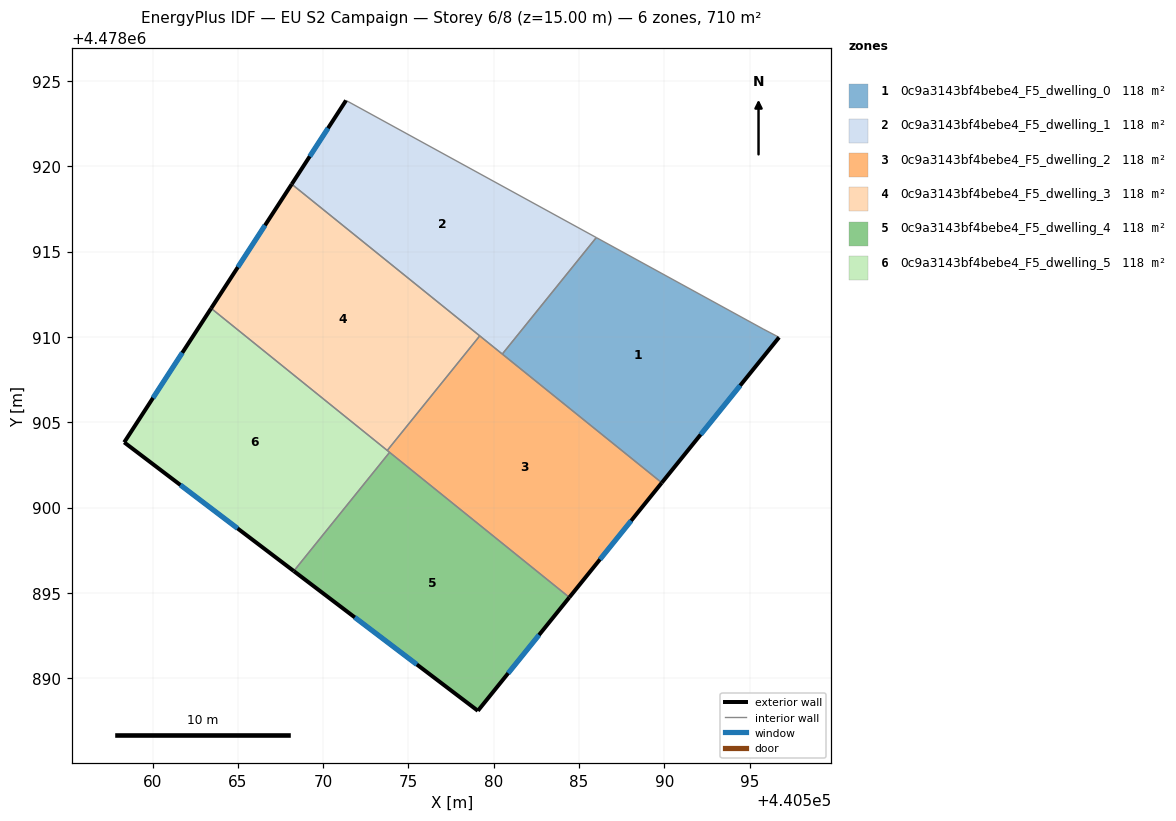
=== STOREY PLAN SPEC (per zone: floor XY polygon, exterior-wall plan segments, windows/doors) ===
zone 1: 0c9a3143bf4bebe4_F5_dwelling_0  (118.4 m²)
  floor: (440589.85, 4478901.46) (440596.73, 4478909.98) (440595.78, 4478910.48) (440586.01, 4478915.83) (440580.50, 4478909.00)
  exterior wall: (440596.73, 4478909.98) – (440589.85, 4478901.46)  [11.0 m]
    window: (440594.45, 4478907.16) – (440592.13, 4478904.28)  [3.7 m²]
  interior walls: 4
zone 2: 0c9a3143bf4bebe4_F5_dwelling_1  (118.4 m²)
  floor: (440580.50, 4478909.00) (440586.01, 4478915.83) (440571.34, 4478923.87) (440568.16, 4478918.96)
  exterior wall: (440568.16, 4478918.96) – (440571.34, 4478923.87)  [5.9 m]
    window: (440569.21, 4478920.59) – (440570.29, 4478922.24)  [2.0 m²]
  interior walls: 4
zone 3: 0c9a3143bf4bebe4_F5_dwelling_2  (118.4 m²)
  floor: (440584.43, 4478894.74) (440589.85, 4478901.46) (440579.18, 4478910.07) (440573.76, 4478903.35)
  exterior wall: (440589.85, 4478901.46) – (440584.43, 4478894.74)  [8.6 m]
    window: (440588.05, 4478899.23) – (440586.23, 4478896.96)  [2.9 m²]
  interior walls: 5
zone 4: 0c9a3143bf4bebe4_F5_dwelling_3  (118.4 m²)
  floor: (440573.76, 4478903.35) (440579.18, 4478910.07) (440568.16, 4478918.96) (440563.43, 4478911.68)
  exterior wall: (440563.43, 4478911.68) – (440568.16, 4478918.96)  [8.7 m]
    window: (440565.00, 4478914.10) – (440566.59, 4478916.55)  [3.0 m²]
  interior walls: 3
zone 5: 0c9a3143bf4bebe4_F5_dwelling_4  (118.4 m²)
  floor: (440579.07, 4478888.09) (440584.43, 4478894.74) (440573.89, 4478903.24) (440568.28, 4478896.28)
  exterior wall: (440579.07, 4478888.09) – (440568.28, 4478896.28)  [13.5 m]
    window: (440575.49, 4478890.80) – (440571.85, 4478893.56)  [4.6 m²]
  exterior wall: (440584.43, 4478894.74) – (440579.07, 4478888.09)  [8.5 m]
    window: (440582.65, 4478892.53) – (440580.85, 4478890.29)  [2.9 m²]
  interior walls: 2
zone 6: 0c9a3143bf4bebe4_F5_dwelling_5  (118.4 m²)
  floor: (440568.28, 4478896.28) (440573.89, 4478903.24) (440563.43, 4478911.68) (440558.34, 4478903.83)
  exterior wall: (440568.28, 4478896.28) – (440558.34, 4478903.83)  [12.5 m]
    window: (440564.98, 4478898.78) – (440561.63, 4478901.32)  [4.3 m²]
  exterior wall: (440558.34, 4478903.83) – (440563.43, 4478911.68)  [9.4 m]
    window: (440560.02, 4478906.43) – (440561.74, 4478909.08)  [3.2 m²]
  interior walls: 3

=== DERIVED (storey summary) ===
Building: EU S2 Campaign
Storey: 6 of 8  (floor level z = 15.00 m)
Storey gross floor area: 710.4 m²
Zones on this storey: 6
  - 0c9a3143bf4bebe4_F5_dwelling_0: floor 118.4 m²; exterior wall 11.0 m (32.9 m²); 1 window(s) 3.7 m²; WWR 11.4%
  - 0c9a3143bf4bebe4_F5_dwelling_1: floor 118.4 m²; exterior wall 5.9 m (17.6 m²); 1 window(s) 2.0 m²; WWR 11.4%
  - 0c9a3143bf4bebe4_F5_dwelling_2: floor 118.4 m²; exterior wall 8.6 m (25.9 m²); 1 window(s) 2.9 m²; WWR 11.4%
  - 0c9a3143bf4bebe4_F5_dwelling_3: floor 118.4 m²; exterior wall 8.7 m (26.0 m²); 1 window(s) 3.0 m²; WWR 11.4%
  - 0c9a3143bf4bebe4_F5_dwelling_4: floor 118.4 m²; exterior wall 22.1 m (66.3 m²); 2 window(s) 7.5 m²; WWR 11.4%
  - 0c9a3143bf4bebe4_F5_dwelling_5: floor 118.4 m²; exterior wall 21.8 m (65.5 m²); 2 window(s) 7.4 m²; WWR 11.4%
Zone adjacency (shared interzone walls):
  - 0c9a3143bf4bebe4_F5_dwelling_0 ↔ 0c9a3143bf4bebe4_F5_dwelling_1
  - 0c9a3143bf4bebe4_F5_dwelling_0 ↔ 0c9a3143bf4bebe4_F5_dwelling_2
  - 0c9a3143bf4bebe4_F5_dwelling_1 ↔ 0c9a3143bf4bebe4_F5_dwelling_2
  - 0c9a3143bf4bebe4_F5_dwelling_1 ↔ 0c9a3143bf4bebe4_F5_dwelling_3
  - 0c9a3143bf4bebe4_F5_dwelling_2 ↔ 0c9a3143bf4bebe4_F5_dwelling_3
  - 0c9a3143bf4bebe4_F5_dwelling_2 ↔ 0c9a3143bf4bebe4_F5_dwelling_4
  - 0c9a3143bf4bebe4_F5_dwelling_2 ↔ 0c9a3143bf4bebe4_F5_dwelling_5
  - 0c9a3143bf4bebe4_F5_dwelling_3 ↔ 0c9a3143bf4bebe4_F5_dwelling_5
  - 0c9a3143bf4bebe4_F5_dwelling_4 ↔ 0c9a3143bf4bebe4_F5_dwelling_5